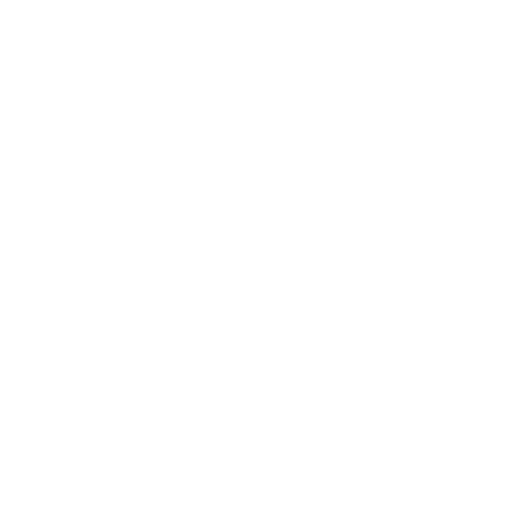
t = 0.00 s
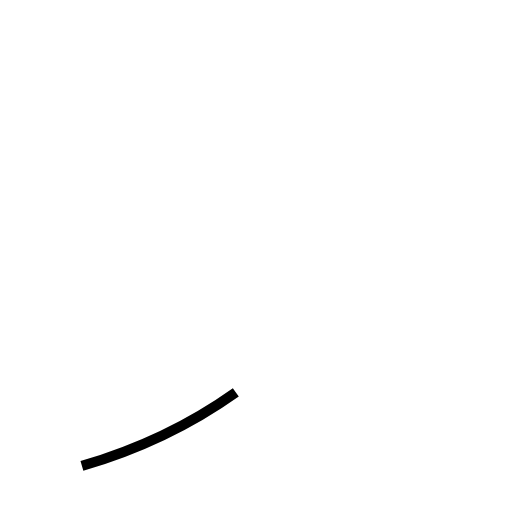
t = 0.50 s
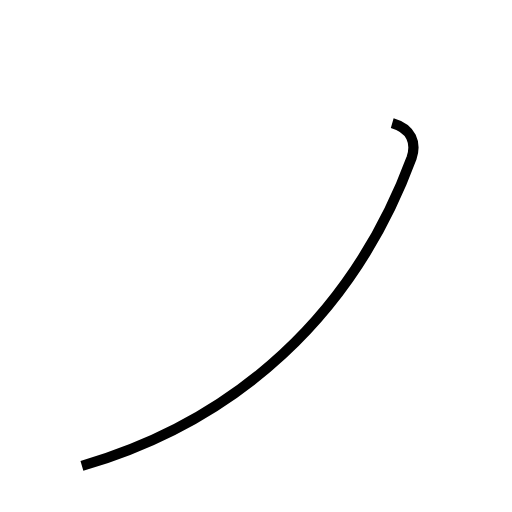
t = 1.51 s
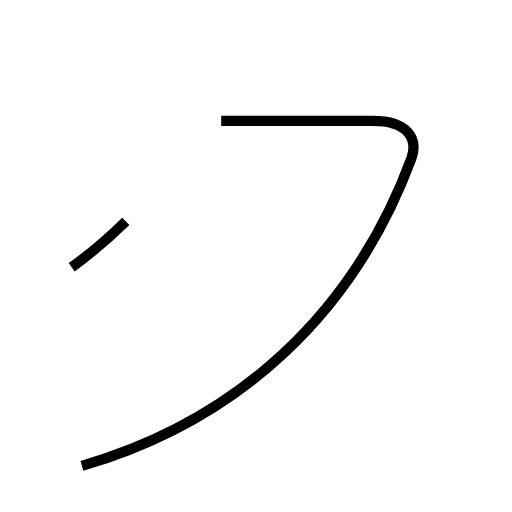
t = 2.22 s
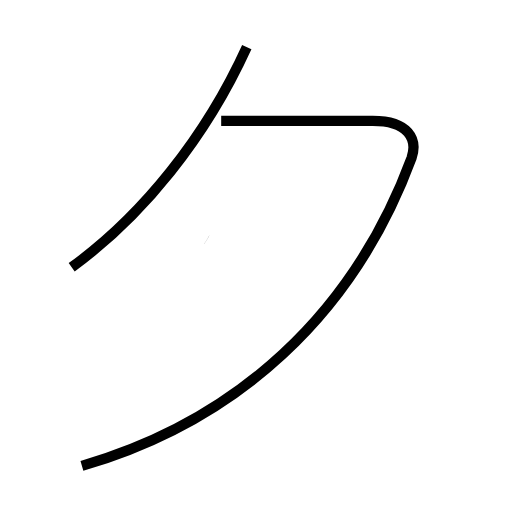
t = 2.84 s
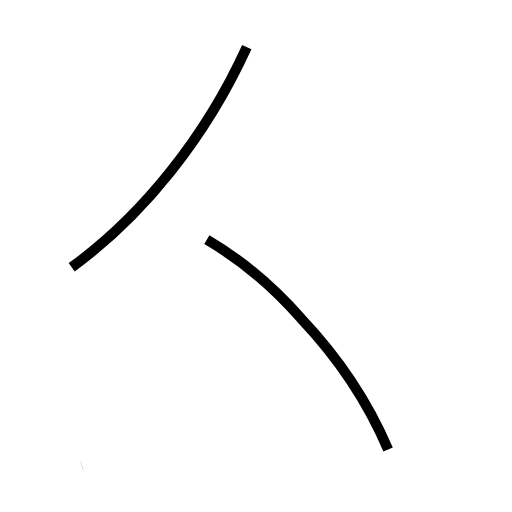
t = 3.67 s

The animated SVG that drew these frames (rendered in a browser with its animation timeline set to each time). Animation: 3 SMIL elements (animate=3); one cycle of 3.67 s.

<?xml version='1.0' encoding='utf-8'?>
<svg viewBox="0.0 -6.0 50.0 50.0" version="1.1" xmlns="http://www.w3.org/2000/svg"><rect x="-1000" y="-1000" width="2000" height="2000" stroke="white" fill="white" /><g style="fill:none;stroke:#000000;stroke-width:1"><path d="M 8.0 1.5 C 23.1 -2.9 34.5 -13.2 40.2 -28.6 C 40.8 -30.4 39.9 -32.2 36.4 -32.2 L 21.6 -32.2 " transform="translate(0.0 38.0)" stroke-dasharray="66.95776326840175" stroke-dashoffset="66.95776326840175"><animate attributeName="stroke-dashoffset" from="66.95776326840175" to="0" dur="2.0087328980520525s" begin="0s; anim_end.end" fill="freeze" id="anim0" /></path><path d="M 7.0 -17.9 C 13.9 -22.9 20.1 -30.6 24.1 -39.4 " transform="translate(0.0 38.0)" stroke-dasharray="27.76676884479448" stroke-dashoffset="27.76676884479448"><animate attributeName="stroke-dashoffset" from="27.76676884479448" to="0" dur="0.8330030653438344s" begin="anim0.end" fill="freeze" id="anim1" /></path><path d="M 20.2 -20.6 C 23.6 -18.6 26.6 -16.1 29.4 -12.9 C 33.0 -9.1 35.9 -4.8 37.9 -0.1" transform="translate(0.0 38.0)" stroke-dasharray="27.496805454101086" stroke-dashoffset="27.496805454101086"><animate attributeName="stroke-dashoffset" from="27.496805454101086" to="0" dur="0.8249041636230325s" begin="anim1.end" fill="freeze" id="anim_end" /></path></g></svg>
